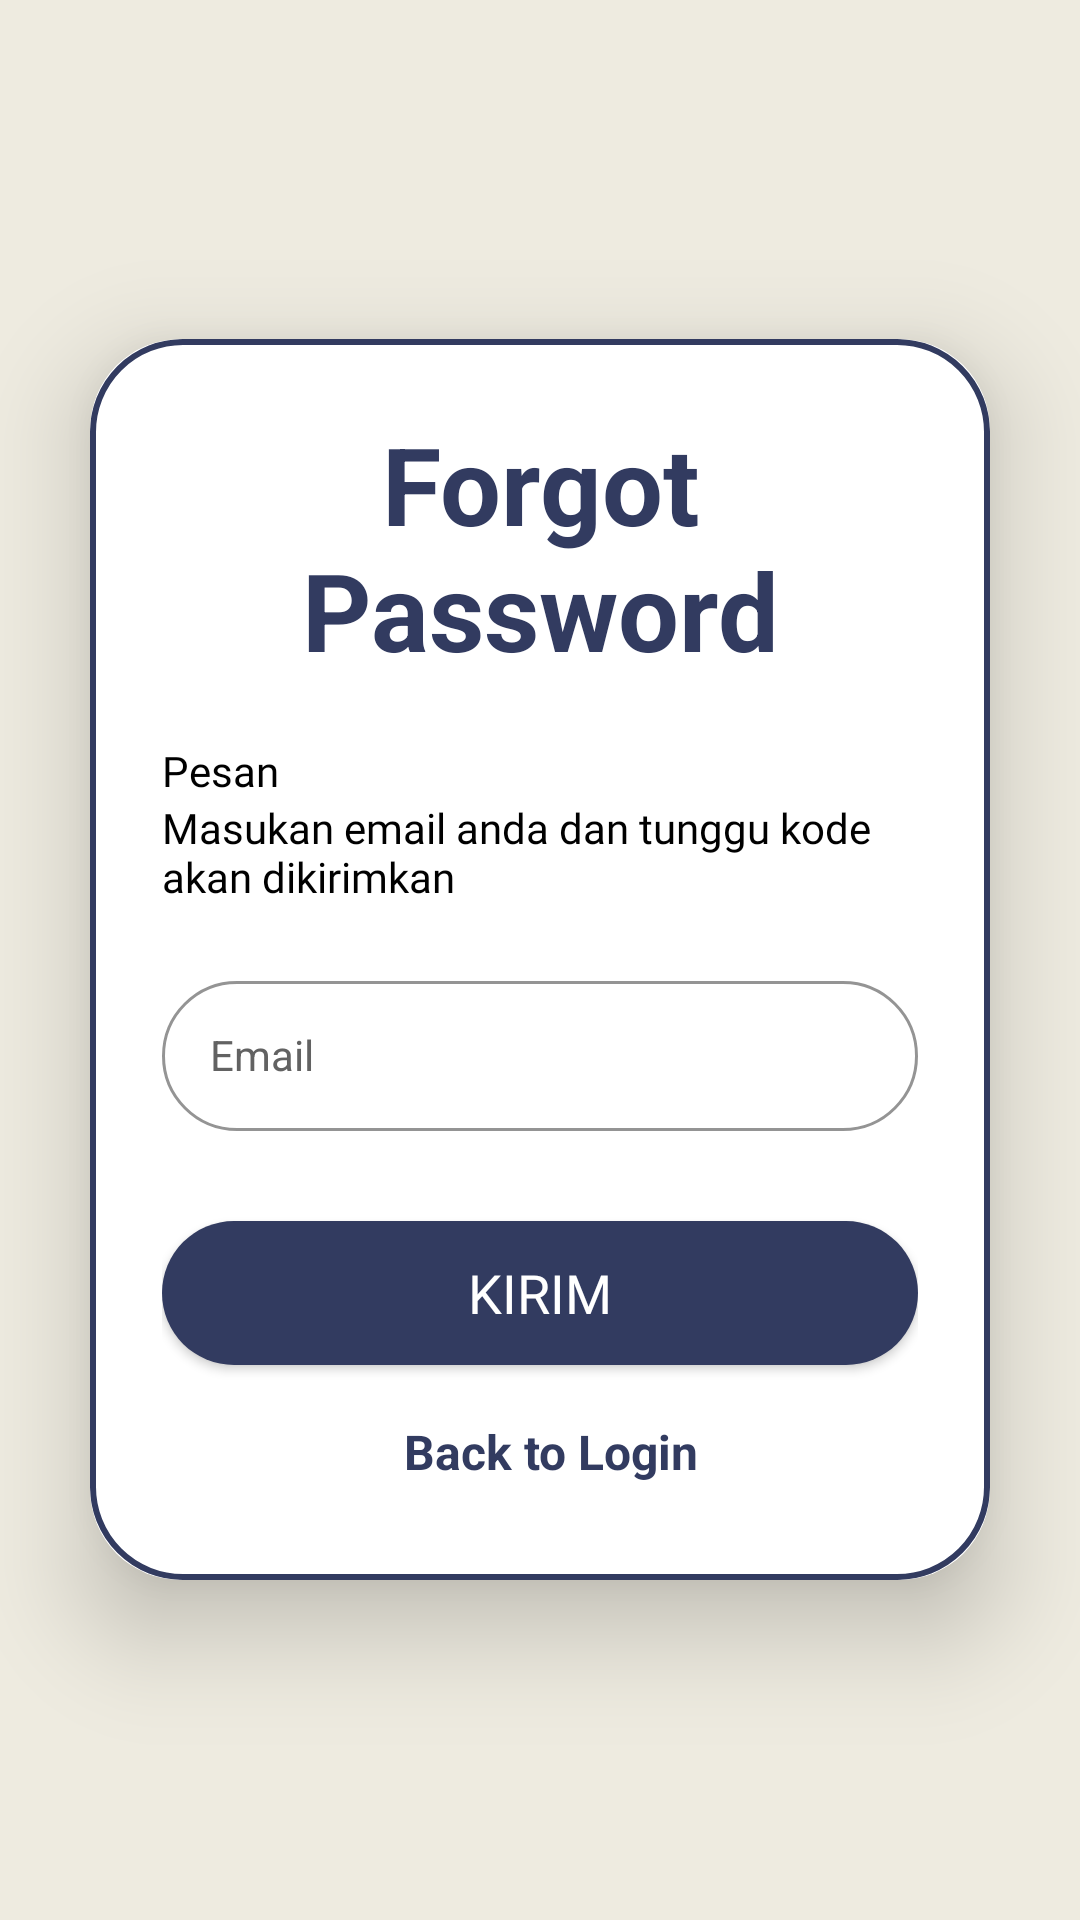

This screen was rendered from an Android layout file. Write that file and the resources it references.
<!-- AndroidManifest.xml: application theme Theme.IoTSystemParking -->
<!-- res/layout/activity_lupa.xml -->
<?xml version="1.0" encoding="utf-8"?>
<LinearLayout xmlns:android="http://schemas.android.com/apk/res/android"
    xmlns:app="http://schemas.android.com/apk/res-auto"
    xmlns:tools="http://schemas.android.com/tools"
    android:layout_width="match_parent"
    android:layout_height="match_parent"
    android:orientation="vertical"
    android:background="@color/cream"
    android:gravity="center"
    tools:context=".LupaActivity">

    <androidx.cardview.widget.CardView
        android:layout_width="match_parent"
        android:layout_height="wrap_content"
        android:layout_margin="30dp"
        app:cardCornerRadius="30dp"
        app:cardElevation="20dp">

        <LinearLayout
            android:layout_width="match_parent"
            android:layout_height="wrap_content"
            android:orientation="vertical"
            android:layout_gravity="center_horizontal"
            android:padding="24dp"
            android:background="@drawable/border">

            <TextView
                android:layout_width="match_parent"
                android:layout_height="wrap_content"
                android:text="Forgot Password"
                android:textSize="36sp"
                android:textAlignment="center"
                android:textStyle="bold"
                android:textColor="@color/primaryColor"/>

            <TextView
                android:layout_width="match_parent"
                android:layout_height="wrap_content"
                android:layout_marginTop="20dp"
                android:text="Pesan"
                android:textSize="14sp"
                android:textColor="@color/black"
                android:fontFamily="@font/poppinsmedium"/>

            <TextView
                android:layout_width="match_parent"
                android:layout_height="wrap_content"
                android:text="Masukan email anda dan tunggu kode akan dikirimkan"
                android:textSize="14sp"
                android:textColor="@color/black"
                android:fontFamily="@font/poppinsregular"/>

            <com.google.android.material.textfield.TextInputLayout
                android:layout_width="match_parent"
                android:layout_height="wrap_content"
                android:layout_marginTop="20dp"
                app:boxCornerRadiusTopStart="30dp"
                app:boxCornerRadiusBottomEnd="30dp"
                app:boxCornerRadiusBottomStart="30dp"
                app:boxCornerRadiusTopEnd="30dp"
                app:boxStrokeColor="@color/primaryColor"
                app:hintTextColor="@color/primaryColor"
                style="@style/textInputLayout"
                android:hint="Email">

                <com.google.android.material.textfield.TextInputEditText
                    android:id="@+id/edit_email"
                    style="@style/textInputEditLayout"
                    android:layout_width="match_parent"
                    android:layout_height="50dp"
                    android:inputType="textEmailAddress"/>
            </com.google.android.material.textfield.TextInputLayout>

            <androidx.appcompat.widget.AppCompatButton
                android:id="@+id/kirim_button"
                android:layout_width="match_parent"
                android:layout_height="wrap_content"
                android:textSize="18sp"
                android:text="Kirim"
                android:layout_marginTop="30dp"
                android:background="@drawable/button_shape"
                android:textColor="@color/white"
                android:fontFamily="@font/poppinsbold"/>

            <LinearLayout
                android:layout_width="match_parent"
                android:layout_height="wrap_content"
                android:orientation="horizontal"
                android:layout_marginTop="10dp"
                android:padding="8dp"
                android:gravity="center">

                <TextView
                    android:id="@+id/back_login"
                    android:layout_width="wrap_content"
                    android:layout_height="wrap_content"
                    android:text="Back to Login"
                    android:textStyle="bold"
                    android:layout_marginStart="8dp"
                    android:textSize="16sp"
                    android:textColor="@color/primaryColor"/>
            </LinearLayout>
        </LinearLayout>
    </androidx.cardview.widget.CardView>
</LinearLayout>
<!-- resources referenced by this layout -->
<resources>
  <color name="black">#FF000000</color>
  <color name="cream">#DDECEADC</color>
  <color name="primaryColor">#323B60</color>
  <color name="white">#FFFFFFFF</color>
  <!-- drawable border (drawable) -->
  <?xml version="1.0" encoding="utf-8"?>
  <shape xmlns:android="http://schemas.android.com/apk/res/android"
      android:shape="rectangle">
  
      <stroke
          android:width="2dp"
          android:color="@color/primaryColor"/>
  
      <corners
          android:radius="30dp" />
  </shape>
  <!-- drawable button_shape (drawable) -->
  <?xml version="1.0" encoding="utf-8"?>
  <shape android:shape="rectangle" xmlns:android="http://schemas.android.com/apk/res/android">
  
      <solid android:color="@color/primaryColor" />
      <corners android:radius="25dp" />
  </shape>
  <style name="textInputEditLayout" parent="Widget.MaterialComponents.TextInputLayout.OutlinedBox">
          <item name="android:layout_width">match_parent</item>
          <item name="android:layout_height">wrap_content</item>
      </style>
  <style name="textInputLayout" parent="Widget.MaterialComponents.TextInputLayout.OutlinedBox">
          <item name="android:layout_width">match_parent</item>
          <item name="android:layout_height">wrap_content</item>
          <item name="android:textColor">@color/black</item>
          <item name="android:textColorHint">@color/grey</item>
          <item name="android:maxLines">1</item>
          <item name="android:textSize">18sp</item>
          <item name="android:singleLine">true</item>
      </style>
  <style name="Theme.IoTSystemParking" parent="Base.Theme.IoTSystemParking" />
  <color name="grey">#626262</color>
  <style name="Base.Theme.IoTSystemParking" parent="Theme.Material3.DayNight.NoActionBar">
          
          
      </style>
</resources>
